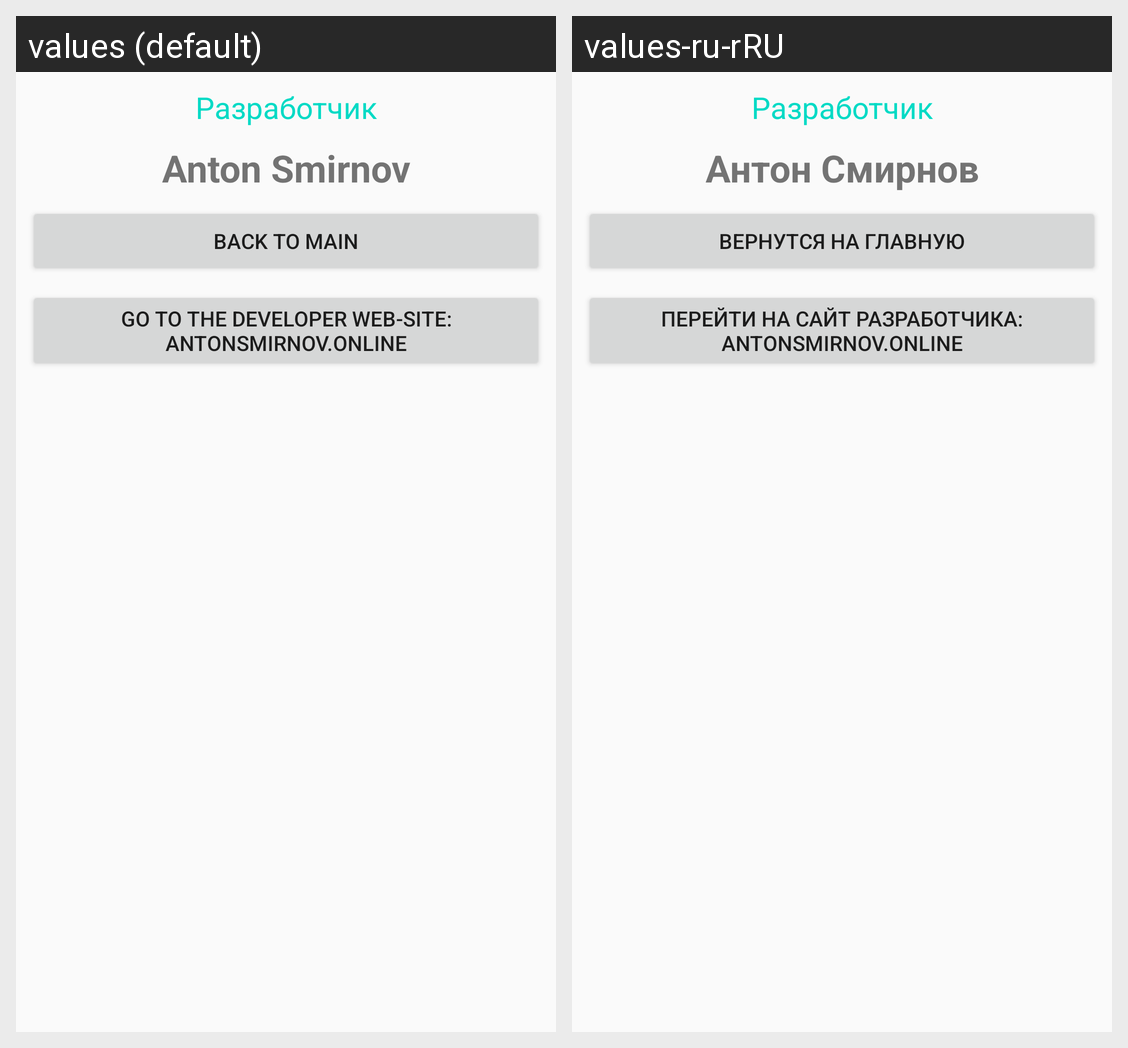

Translations of the strings shown on this Android screen, per locale in the grid:
Android screen res/layout/activity_about_app.xml rendered under 2 locales, left to right: values (default), values-ru-rRU. Device: Nexus 5 (rendered at 1080×1920; each locale shown at half size, 540×960, under a caption strip naming it); theme AppTheme.
Strings drawn on this screen, with the default value and each locale's value (text and hints the layout hard-codes, and strings that could not be matched under every locale, appear in the picture but are not listed):

tetxView_coder_name
  values: Anton Smirnov
  values-ru-rRU: Антон Смирнов

back_to_main_activity
  values: Back to main
  values-ru-rRU: Вернутся на главную

goto_web_site
  values: Go to the developer web-site: AntonSmirnov.online
  values-ru-rRU: Перейти на сайт разработчика: AntonSmirnov.online
